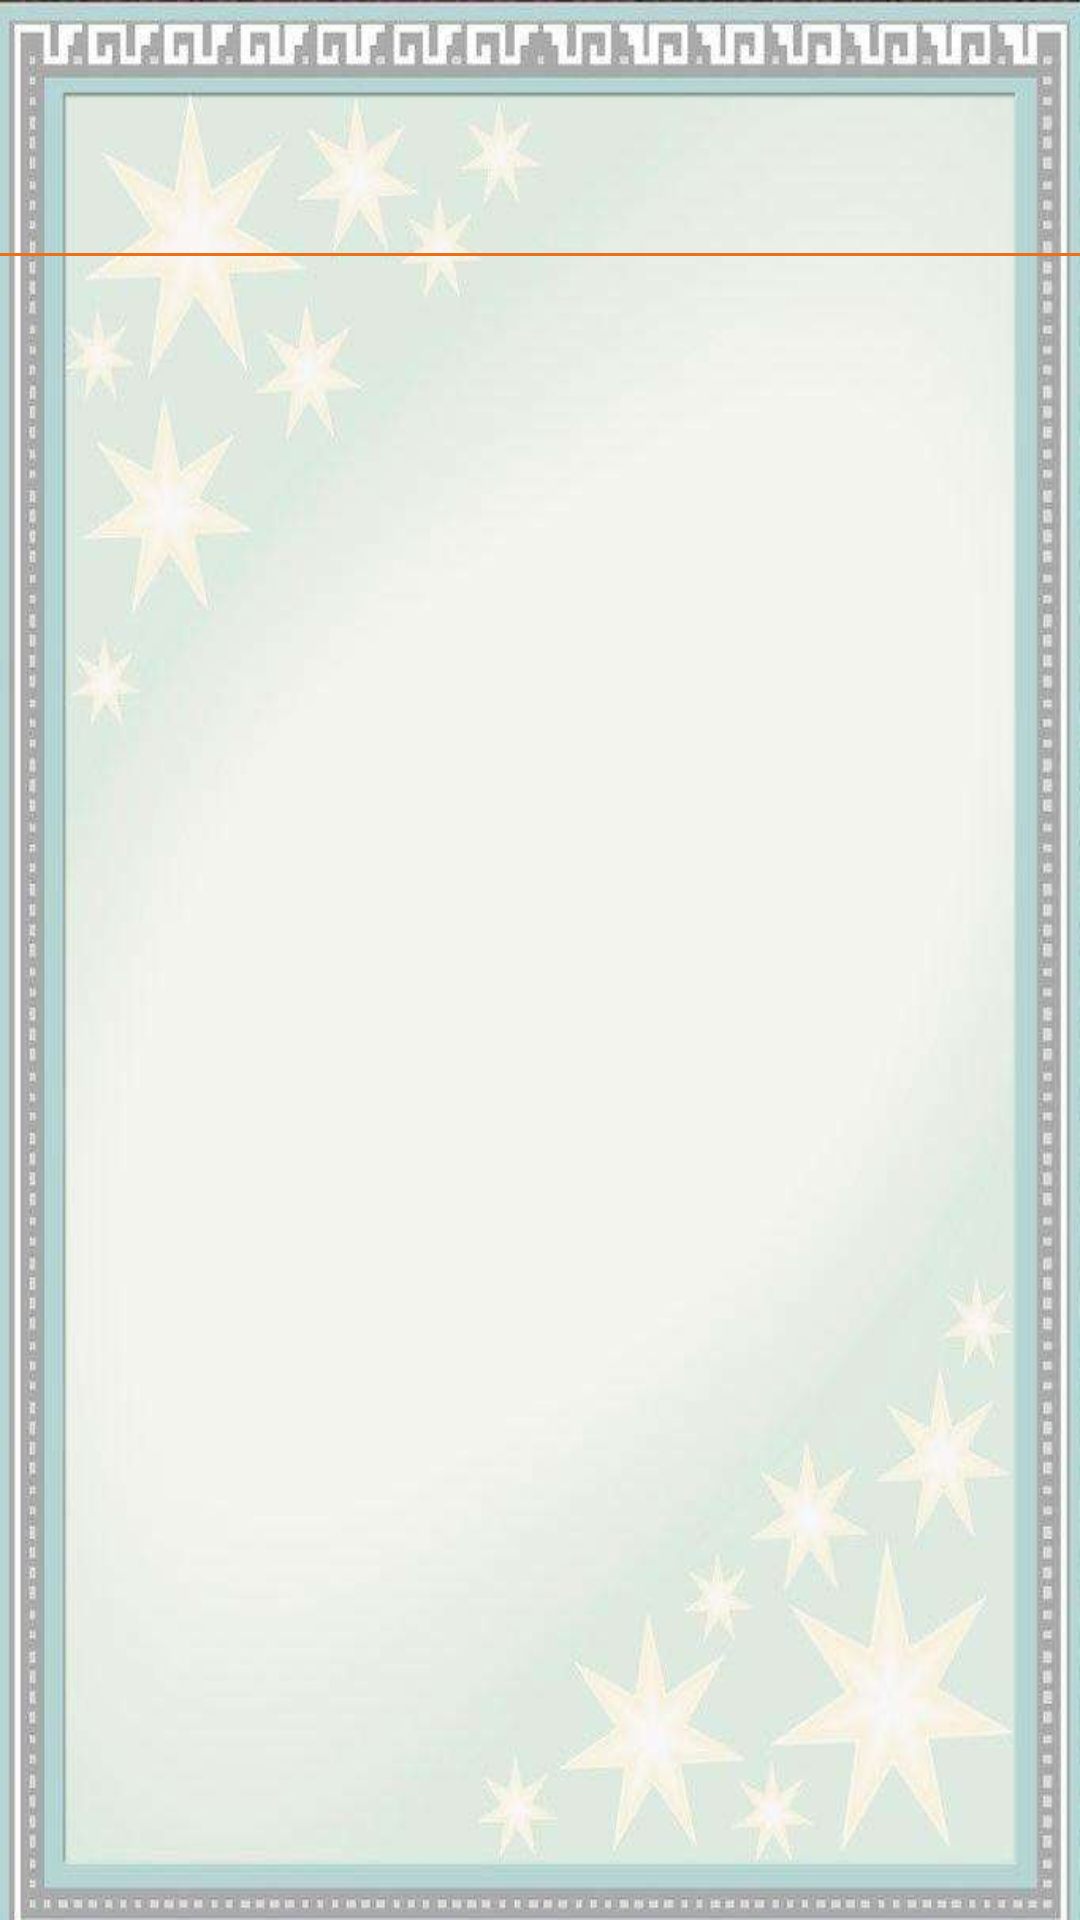

Layout XML and referenced resources for this Android screen:
<!-- AndroidManifest.xml: activity theme Theme.AppCompat.Light.NoActionBar -->
<!-- res/layout/activity_result.xml -->
<?xml version="1.0" encoding="utf-8"?>
<LinearLayout xmlns:android="http://schemas.android.com/apk/res/android"
              android:orientation="vertical"
              android:layout_width="match_parent"
              android:layout_height="match_parent"
              android:background="@drawable/bg2">
    <TextView
            android:id="@+id/result_tv"
            android:layout_width="match_parent"
            android:layout_height="wrap_content"
            android:gravity="center"
            android:textSize="30sp"
            android:layout_marginTop="@dimen/margin_large"
            android:layout_marginBottom="@dimen/margin_normal"/>

    <View
            android:layout_width="match_parent"
            android:layout_height="@dimen/dp_1"
            android:background="@color/orange_main"
            />

    <ListView
            android:layout_margin="15dp"
            android:id="@+id/result_lv"
            android:layout_width="match_parent"
            android:layout_height="wrap_content">
    </ListView>
</LinearLayout>
<!-- resources referenced by this layout -->
<resources>
  <color name="orange_main">#ec6f1a</color>
  <dimen name="dp_1">1dp</dimen>
  <dimen name="margin_large">32dp</dimen>
  <dimen name="margin_normal">12dp</dimen>
  <!-- drawable bg2: jpg bitmap (drawable, 54211 bytes) -->
</resources>
